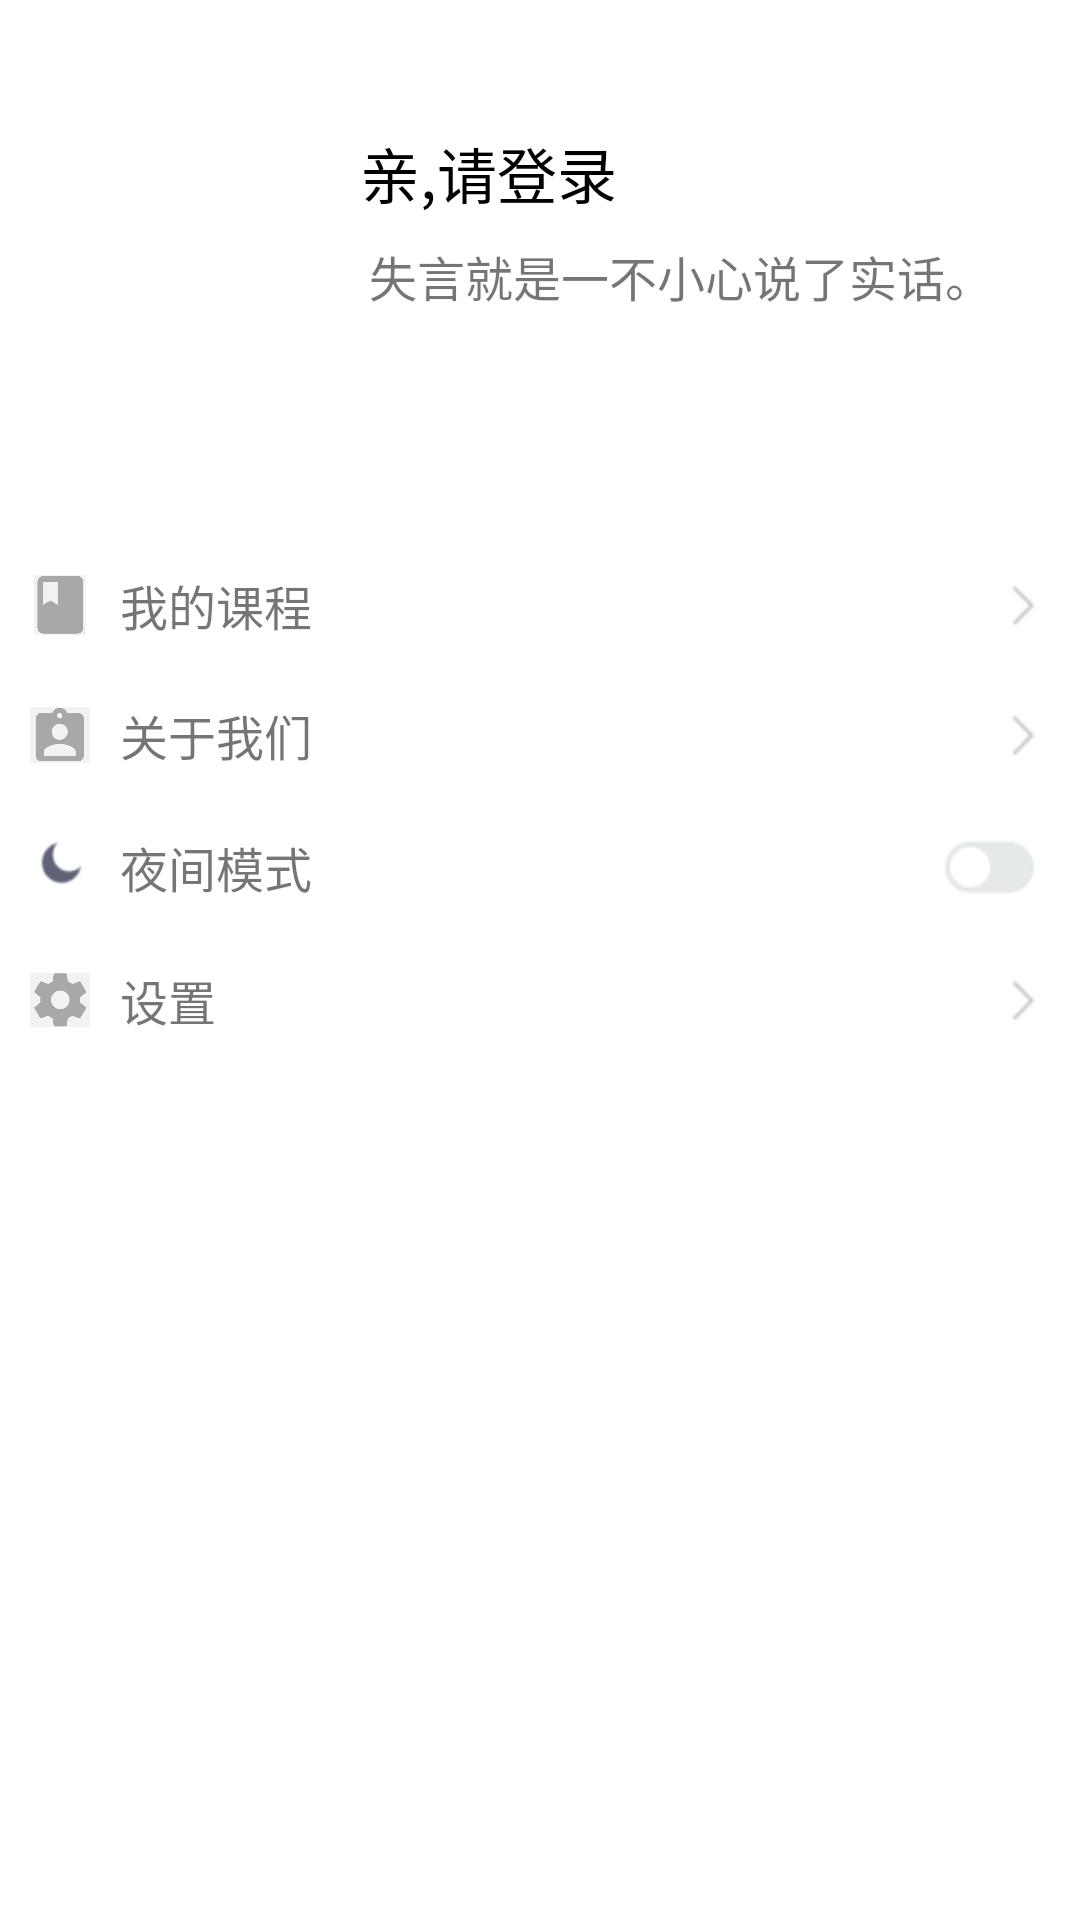

Layout XML and referenced resources for this Android screen:
<!-- AndroidManifest.xml: application theme AppTheme -->
<!-- res/layout/layout_menu.xml -->
<?xml version="1.0" encoding="utf-8"?>

<ScrollView xmlns:android="http://schemas.android.com/apk/res/android"
    android:layout_width="260dp"
    android:layout_height="match_parent"
    android:background="#fff"
    android:id="@+id/layout_menu_scrollview">
    <LinearLayout
        android:layout_width="match_parent"
        android:layout_height="match_parent"
        android:orientation="vertical">
        <LinearLayout
            android:layout_width="match_parent"
            android:layout_height="150dp"
            android:orientation="horizontal"
            android:gravity="bottom"
            android:background="#fff">
            <ImageView
                android:id="@+id/menu_linear_layout_image_head"
                android:layout_width="80dp"
                android:layout_height="80dp"
                android:background="@mipmap/toxing"
                android:layout_margin="20dp"/>
            <LinearLayout
                android:layout_width="match_parent"
                android:layout_height="match_parent"
                android:orientation="vertical"

                android:gravity="center_vertical">
                <TextView
                    android:id="@+id/menu_linear_layout_textview_name"
                    android:layout_width="match_parent"
                    android:layout_height="wrap_content"
                    android:gravity="center_vertical"

                    android:text="亲,请登录"
                    android:textColor="#000"
                    android:textSize="20sp"/>
                <TextView
                    android:id="@+id/menu_linear_layout_textview_zym"
                    android:layout_width="match_parent"
                    android:layout_height="wrap_content"
                    android:gravity="center_vertical"
                    android:layout_marginTop="5dp"
                    android:padding="3dp"
                    android:text="失言就是一不小心说了实话。"
                    android:textSize="16sp"/>
            </LinearLayout>
        </LinearLayout>
        <LinearLayout
            android:layout_width="match_parent"
            android:layout_height="match_parent"
            android:orientation="vertical"
            android:layout_marginTop="30dp">
            <LinearLayout
                android:id="@+id/menu_linear_layout_wodekecheng"
                android:layout_width="match_parent"
                android:layout_height="wrap_content"
                android:orientation="horizontal"
                android:layout_margin="10dp"
                android:gravity="center_vertical">
                <ImageView
                    android:layout_width="20dp"
                    android:layout_height="20dp"
                    android:src="@mipmap/kecheng"/>
                <TextView
                    android:layout_width="0dp"
                    android:layout_weight="1"
                    android:layout_height="wrap_content"
                    android:text="我的课程"
                    android:textSize="16sp"
                    android:layout_marginLeft="10dp"/>
                <ImageView
                    android:layout_width="20dp"
                    android:layout_height="20dp"
                    android:src="@mipmap/youtubiao"/>
            </LinearLayout>
            <LinearLayout
                android:id="@+id/menu_linear_layout_guanyuwomen"
                android:layout_width="match_parent"
                android:layout_height="wrap_content"
                android:orientation="horizontal"
                android:layout_margin="10dp"
                android:gravity="center_vertical">
                <ImageView
                    android:layout_width="20dp"
                    android:layout_height="20dp"
                    android:src="@mipmap/lianxiwom"/>
                <TextView
                    android:layout_width="0dp"
                    android:layout_weight="1"
                    android:layout_height="wrap_content"
                    android:text="关于我们"
                    android:textSize="16sp"
                    android:layout_marginLeft="10dp"/>
                <ImageView
                    android:layout_width="20dp"
                    android:layout_height="20dp"
                    android:src="@mipmap/youtubiao"/>
            </LinearLayout>
            <LinearLayout
                android:id="@+id/menu_linear_layout_yejianmoshi"
                android:layout_width="match_parent"
                android:layout_height="wrap_content"
                android:orientation="horizontal"
                android:layout_margin="10dp"
                android:gravity="center_vertical">
                <ImageView
                    android:id="@+id/imageView"
                    android:layout_width="20dp"
                    android:layout_height="20dp"
                    android:src="@mipmap/yejianmoshi"/>
                <TextView
                    android:layout_width="0dp"
                    android:layout_weight="1"
                    android:layout_height="wrap_content"
                    android:text="夜间模式"
                    android:textSize="16sp"
                    android:layout_marginLeft="10dp"/>
                <ImageView
                    android:id="@+id/yejianmoshi_btn"
                    android:layout_width="40dp"
                    android:layout_height="25dp"
                    android:src="@mipmap/yejianbtn1"/>
            </LinearLayout>
            <LinearLayout
                android:id="@+id/menu_linear_layout_shezhi"
                android:layout_width="match_parent"
                android:layout_height="wrap_content"
                android:orientation="horizontal"
                android:layout_margin="10dp"
                android:gravity="center_vertical">
                <ImageView
                    android:layout_width="20dp"
                    android:layout_height="20dp"
                    android:src="@mipmap/shezhi"/>
                <TextView
                    android:layout_width="0dp"
                    android:layout_weight="1"
                    android:layout_height="wrap_content"
                    android:text="设置"
                    android:textSize="16sp"
                    android:layout_marginLeft="10dp"/>
                <ImageView
                    android:layout_width="20dp"
                    android:layout_height="20dp"
                    android:src="@mipmap/youtubiao"/>
            </LinearLayout>
        </LinearLayout>
    </LinearLayout>
</ScrollView>
<!-- resources referenced by this layout -->
<resources>
  <!-- mipmap kecheng: png bitmap (mipmap-xxxhdpi, 2725 bytes) -->
  <!-- mipmap lianxiwom: png bitmap (mipmap-xxxhdpi, 4309 bytes) -->
  <!-- mipmap shezhi: png bitmap (mipmap-xxxhdpi, 5458 bytes) -->
  <!-- mipmap yejianbtn1: png bitmap (mipmap-xxxhdpi, 1192 bytes) -->
  <!-- mipmap yejianmoshi: png bitmap (mipmap-xxxhdpi, 1243 bytes) -->
  <!-- mipmap youtubiao: png bitmap (mipmap-xxxhdpi, 458 bytes) -->
</resources>
